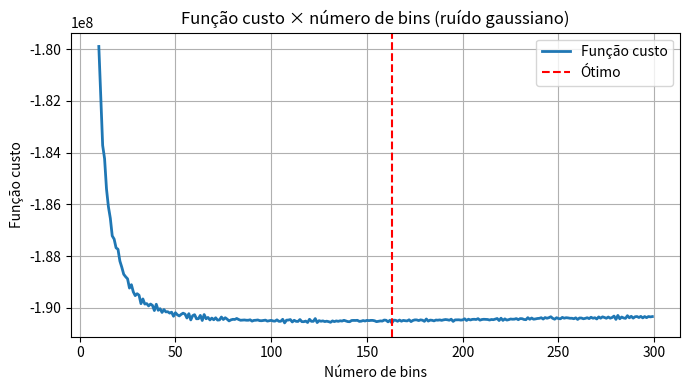
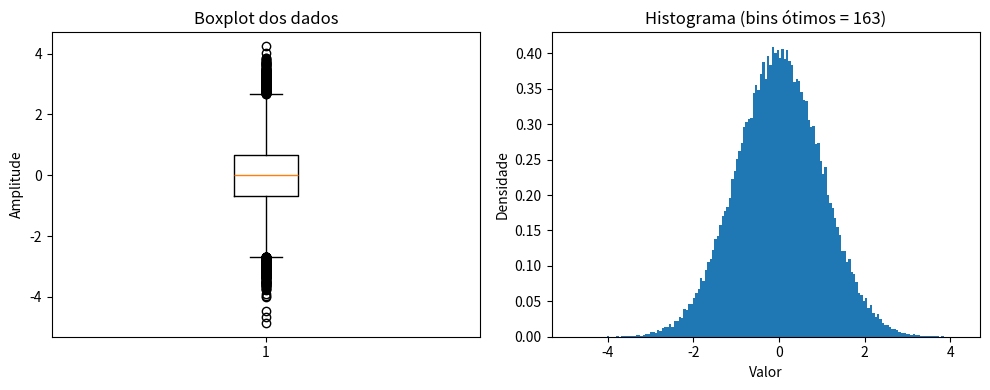

Source code (Python) for these figures, in order:
import numpy as np
import matplotlib.pyplot as plt

# ============================================================
# 1. Geração dos dados: ruído branco gaussiano
# ============================================================

np.random.seed(0)

N_samples = 100_000
x = np.random.randn(N_samples)

# ============================================================
# 2. Função custo de Shimazaki–Shinomoto
# ============================================================

def shimazaki_shinomoto_cost(data, nbins):
    """
    Calcula a função custo de Shimazaki–Shinomoto
    para um dado número de bins.
    """
    x_min, x_max = data.min(), data.max()
    D = (x_max - x_min) / nbins  # largura do bin

    edges = np.linspace(x_min, x_max, nbins + 1)
    counts, _ = np.histogram(data, bins=edges)

    k_bar = np.mean(counts)
    v = np.sum((counts - k_bar)**2) / nbins  # variância enviesada

    cost = (2 * k_bar - v) / (D**2)
    return cost


# ============================================================
# 3. Varredura no número de bins + busca do ótimo
# ============================================================

bin_range = np.arange(10, 300)          #aqui definimos o numero desde um numero de bins pequenos (10) ate um numero consideravel (300), o que determina tamanhos de box grandes ate bem pequenos.

costs = np.array([
    shimazaki_shinomoto_cost(x, nbins)
    for nbins in bin_range
])

idx_opt = np.argmin(costs)
optimal_bins = bin_range[idx_opt]
optimal_cost = costs[idx_opt]

# largura ótima associada
x_min, x_max = x.min(), x.max()
optimal_width = (x_max - x_min) / optimal_bins


# ============================================================
# 4. Impressão dos resultados
# ============================================================

print("===== RESULTADO DO ESTUDO GAUSSIANO =====")
print(f"Número de amostras          : {N_samples}")
print(f"Número de bins ótimo        : {optimal_bins}")
print(f"Largura ótima do bin (Δ)    : {optimal_width:.5f}")
print(f"Valor mínimo da função custo: {optimal_cost:.5e}")


# ============================================================
# 5. Gráfico da função custo vs número de bins
# ============================================================

plt.figure(figsize=(7, 4))
plt.plot(bin_range, costs, lw=2, label="Função custo")
plt.axvline(optimal_bins, color="red", ls="--", label="Ótimo")
plt.xlabel("Número de bins")
plt.ylabel("Função custo")
plt.title("Função custo × número de bins (ruído gaussiano)")
plt.legend()
plt.grid(True)
plt.tight_layout()
plt.savefig('funcao_custo.png')
plt.show()


# ============================================================
# 6. Boxplot + histograma com bins ótimos
# ============================================================

fig, axes = plt.subplots(1, 2, figsize=(10, 4))

# Boxplot
axes[0].boxplot(x, vert=True)
axes[0].set_title("Boxplot dos dados")
axes[0].set_ylabel("Amplitude")

# Histograma com bins ótimos
axes[1].hist(x, bins=optimal_bins, density=True)
axes[1].set_title(f"Histograma (bins ótimos = {optimal_bins})")
axes[1].set_xlabel("Valor")
axes[1].set_ylabel("Densidade")
plt.tight_layout()
plt.savefig('box_plot_e_bin_otimizado.png')
plt.show()
